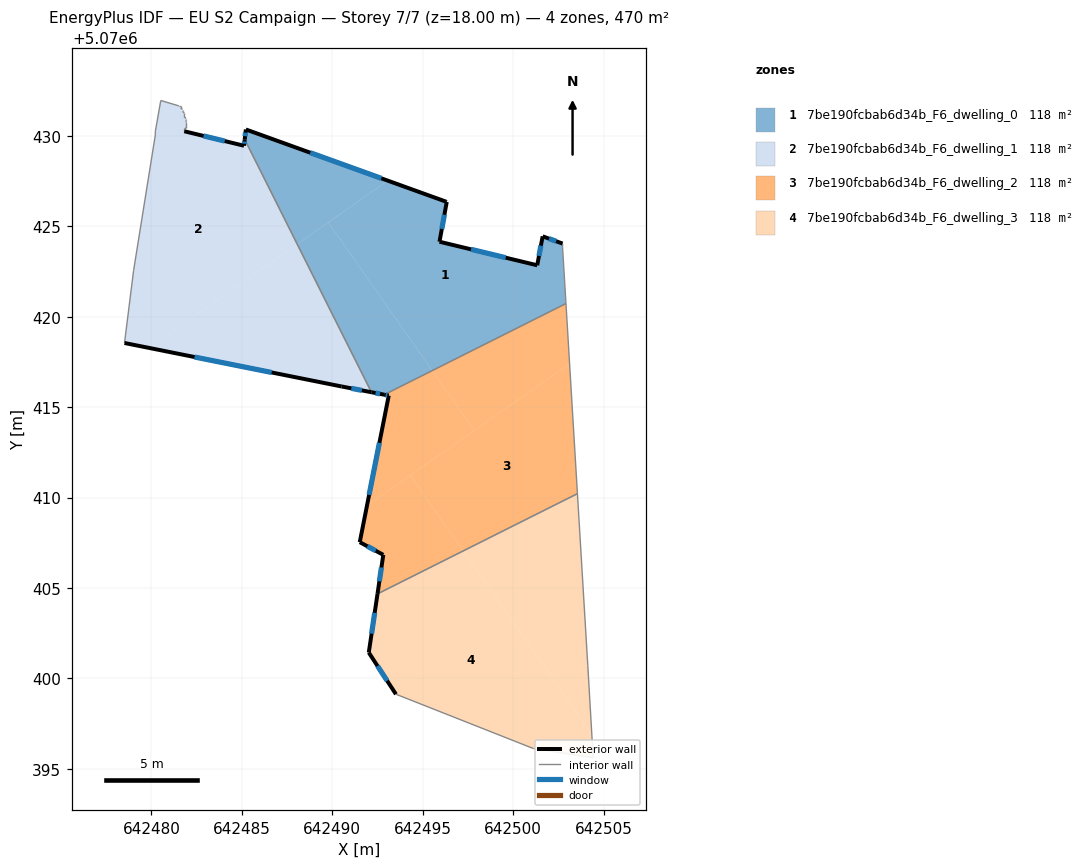
=== STOREY PLAN SPEC (per zone: floor XY polygon, exterior-wall plan segments, windows/doors) ===
zone 1: 7be190fcbab6d34b_F6_dwelling_0  (117.6 m²)
  floor: (642502.92, 5070420.73) (642502.73, 5070423.84) (642502.73, 5070424.04) (642501.63, 5070424.44) (642501.33, 5070422.84) (642495.92, 5070424.14) (642496.32, 5070426.35) (642493.06, 5070427.52) (642489.78, 5070425.22) (642495.52, 5070417.02)
  floor: (642493.06, 5070427.52) (642485.22, 5070430.35) (642485.16, 5070429.80) (642488.06, 5070424.01)
  floor: (642495.52, 5070417.02) (642489.78, 5070425.22) (642488.06, 5070424.01) (642492.16, 5070415.82) (642492.86, 5070415.69)
  exterior wall: (642496.27, 5070426.37) – (642496.32, 5070426.35)  [0.1 m]
  exterior wall: (642496.32, 5070426.35) – (642495.92, 5070424.14)  [2.2 m]
    window: (642496.19, 5070425.64) – (642496.05, 5070424.85)  [0.8 m²]
  exterior wall: (642495.92, 5070424.14) – (642501.33, 5070422.84)  [5.6 m]
    window: (642497.67, 5070423.73) – (642499.58, 5070423.26)  [2.1 m²]
  exterior wall: (642501.33, 5070422.84) – (642501.63, 5070424.44)  [1.6 m]
    window: (642501.42, 5070423.36) – (642501.53, 5070423.93)  [0.6 m²]
  exterior wall: (642501.63, 5070424.44) – (642502.73, 5070424.04)  [1.2 m]
    window: (642501.98, 5070424.31) – (642502.37, 5070424.17)  [0.4 m²]
  exterior wall: (642492.86, 5070415.69) – (642492.16, 5070415.82)  [0.7 m]
    window: (642492.64, 5070415.73) – (642492.39, 5070415.78)  [0.3 m²]
  exterior wall: (642485.16, 5070429.80) – (642485.22, 5070430.35)  [0.6 m]
    window: (642485.17, 5070429.98) – (642485.20, 5070430.17)  [0.2 m²]
  exterior wall: (642485.22, 5070430.35) – (642496.27, 5070426.37)  [11.8 m]
    window: (642488.78, 5070429.07) – (642492.71, 5070427.65)  [4.4 m²]
  interior walls: 4
zone 2: 7be190fcbab6d34b_F6_dwelling_1  (117.6 m²)
  floor: (642488.06, 5070424.01) (642485.16, 5070429.80) (642485.12, 5070429.45) (642481.81, 5070430.25) (642481.81, 5070430.35) (642481.92, 5070430.45) (642481.92, 5070430.75) (642481.91, 5070430.85) (642481.91, 5070430.95) (642481.81, 5070431.05) (642481.81, 5070431.25) (642481.71, 5070431.35) (642481.71, 5070431.45) (642481.61, 5070431.55) (642481.61, 5070431.66) (642481.52, 5070431.66) (642480.51, 5070431.96) (642480.21, 5070430.25) (642480.21, 5070430.05) (642479.01, 5070422.55) (642478.51, 5070418.55) (642479.87, 5070418.27)
  floor: (642492.16, 5070415.82) (642488.06, 5070424.01) (642479.87, 5070418.27) (642490.52, 5070416.14)
  exterior wall: (642481.81, 5070430.25) – (642485.12, 5070429.45)  [3.4 m]
    window: (642482.88, 5070429.99) – (642484.05, 5070429.71)  [1.3 m²]
  exterior wall: (642485.12, 5070429.45) – (642485.16, 5070429.80)  [0.4 m]
    window: (642485.13, 5070429.56) – (642485.14, 5070429.69)  [0.1 m²]
  exterior wall: (642492.16, 5070415.82) – (642490.52, 5070416.14)  [1.7 m]
    window: (642491.63, 5070415.93) – (642491.05, 5070416.04)  [0.6 m²]
  exterior wall: (642490.52, 5070416.14) – (642478.51, 5070418.55)  [12.2 m]
    window: (642486.64, 5070416.92) – (642482.38, 5070417.77)  [4.6 m²]
  interior walls: 18
zone 3: 7be190fcbab6d34b_F6_dwelling_2  (117.6 m²)
  floor: (642497.84, 5070413.71) (642495.52, 5070417.02) (642492.86, 5070415.69) (642493.12, 5070415.64) (642491.91, 5070409.55)
  floor: (642503.55, 5070410.22) (642503.12, 5070417.40) (642494.31, 5070411.23) (642497.24, 5070407.05)
  floor: (642497.24, 5070407.05) (642494.31, 5070411.23) (642491.91, 5070409.55) (642491.52, 5070407.53) (642492.82, 5070406.83) (642492.50, 5070404.67)
  floor: (642503.12, 5070417.40) (642502.92, 5070420.73) (642495.52, 5070417.02) (642497.84, 5070413.71)
  exterior wall: (642492.82, 5070406.83) – (642491.52, 5070407.53)  [1.5 m]
    window: (642492.40, 5070407.06) – (642491.93, 5070407.31)  [0.6 m²]
  exterior wall: (642491.52, 5070407.53) – (642493.12, 5070415.64)  [8.3 m]
    window: (642492.03, 5070410.15) – (642492.60, 5070413.03)  [3.1 m²]
  exterior wall: (642493.12, 5070415.64) – (642492.86, 5070415.69)  [0.3 m]
    window: (642493.04, 5070415.65) – (642492.95, 5070415.67)  [0.1 m²]
  exterior wall: (642492.50, 5070404.67) – (642492.82, 5070406.83)  [2.2 m]
    window: (642492.60, 5070405.37) – (642492.71, 5070406.14)  [0.8 m²]
  interior walls: 3
zone 4: 7be190fcbab6d34b_F6_dwelling_3  (117.6 m²)
  floor: (642504.42, 5070395.62) (642504.34, 5070396.91) (642497.24, 5070407.05) (642492.50, 5070404.67) (642492.01, 5070401.43) (642493.51, 5070399.13) (642501.12, 5070396.12)
  floor: (642504.34, 5070396.91) (642504.12, 5070400.73) (642503.55, 5070410.22) (642497.24, 5070407.05)
  exterior wall: (642493.51, 5070399.13) – (642492.01, 5070401.43)  [2.7 m]
    window: (642493.03, 5070399.87) – (642492.50, 5070400.69)  [1.0 m²]
  exterior wall: (642492.01, 5070401.43) – (642492.50, 5070404.67)  [3.3 m]
    window: (642492.17, 5070402.48) – (642492.34, 5070403.63)  [1.2 m²]
  interior walls: 5

=== DERIVED (storey summary) ===
Building: EU S2 Campaign
Storey: 7 of 7  (floor level z = 18.00 m)
Storey gross floor area: 470.5 m²
Zones on this storey: 4
  - 7be190fcbab6d34b_F6_dwelling_0: floor 117.6 m²; exterior wall 23.7 m (71.0 m²); 7 window(s) 8.9 m²; WWR 12.6%
  - 7be190fcbab6d34b_F6_dwelling_1: floor 117.6 m²; exterior wall 17.7 m (53.0 m²); 4 window(s) 6.7 m²; WWR 12.6%
  - 7be190fcbab6d34b_F6_dwelling_2: floor 117.6 m²; exterior wall 12.2 m (36.5 m²); 4 window(s) 4.6 m²; WWR 12.6%
  - 7be190fcbab6d34b_F6_dwelling_3: floor 117.6 m²; exterior wall 6.0 m (18.1 m²); 2 window(s) 2.3 m²; WWR 12.6%
Zone adjacency (shared interzone walls):
  - 7be190fcbab6d34b_F6_dwelling_0 ↔ 7be190fcbab6d34b_F6_dwelling_1
  - 7be190fcbab6d34b_F6_dwelling_0 ↔ 7be190fcbab6d34b_F6_dwelling_2
  - 7be190fcbab6d34b_F6_dwelling_2 ↔ 7be190fcbab6d34b_F6_dwelling_3